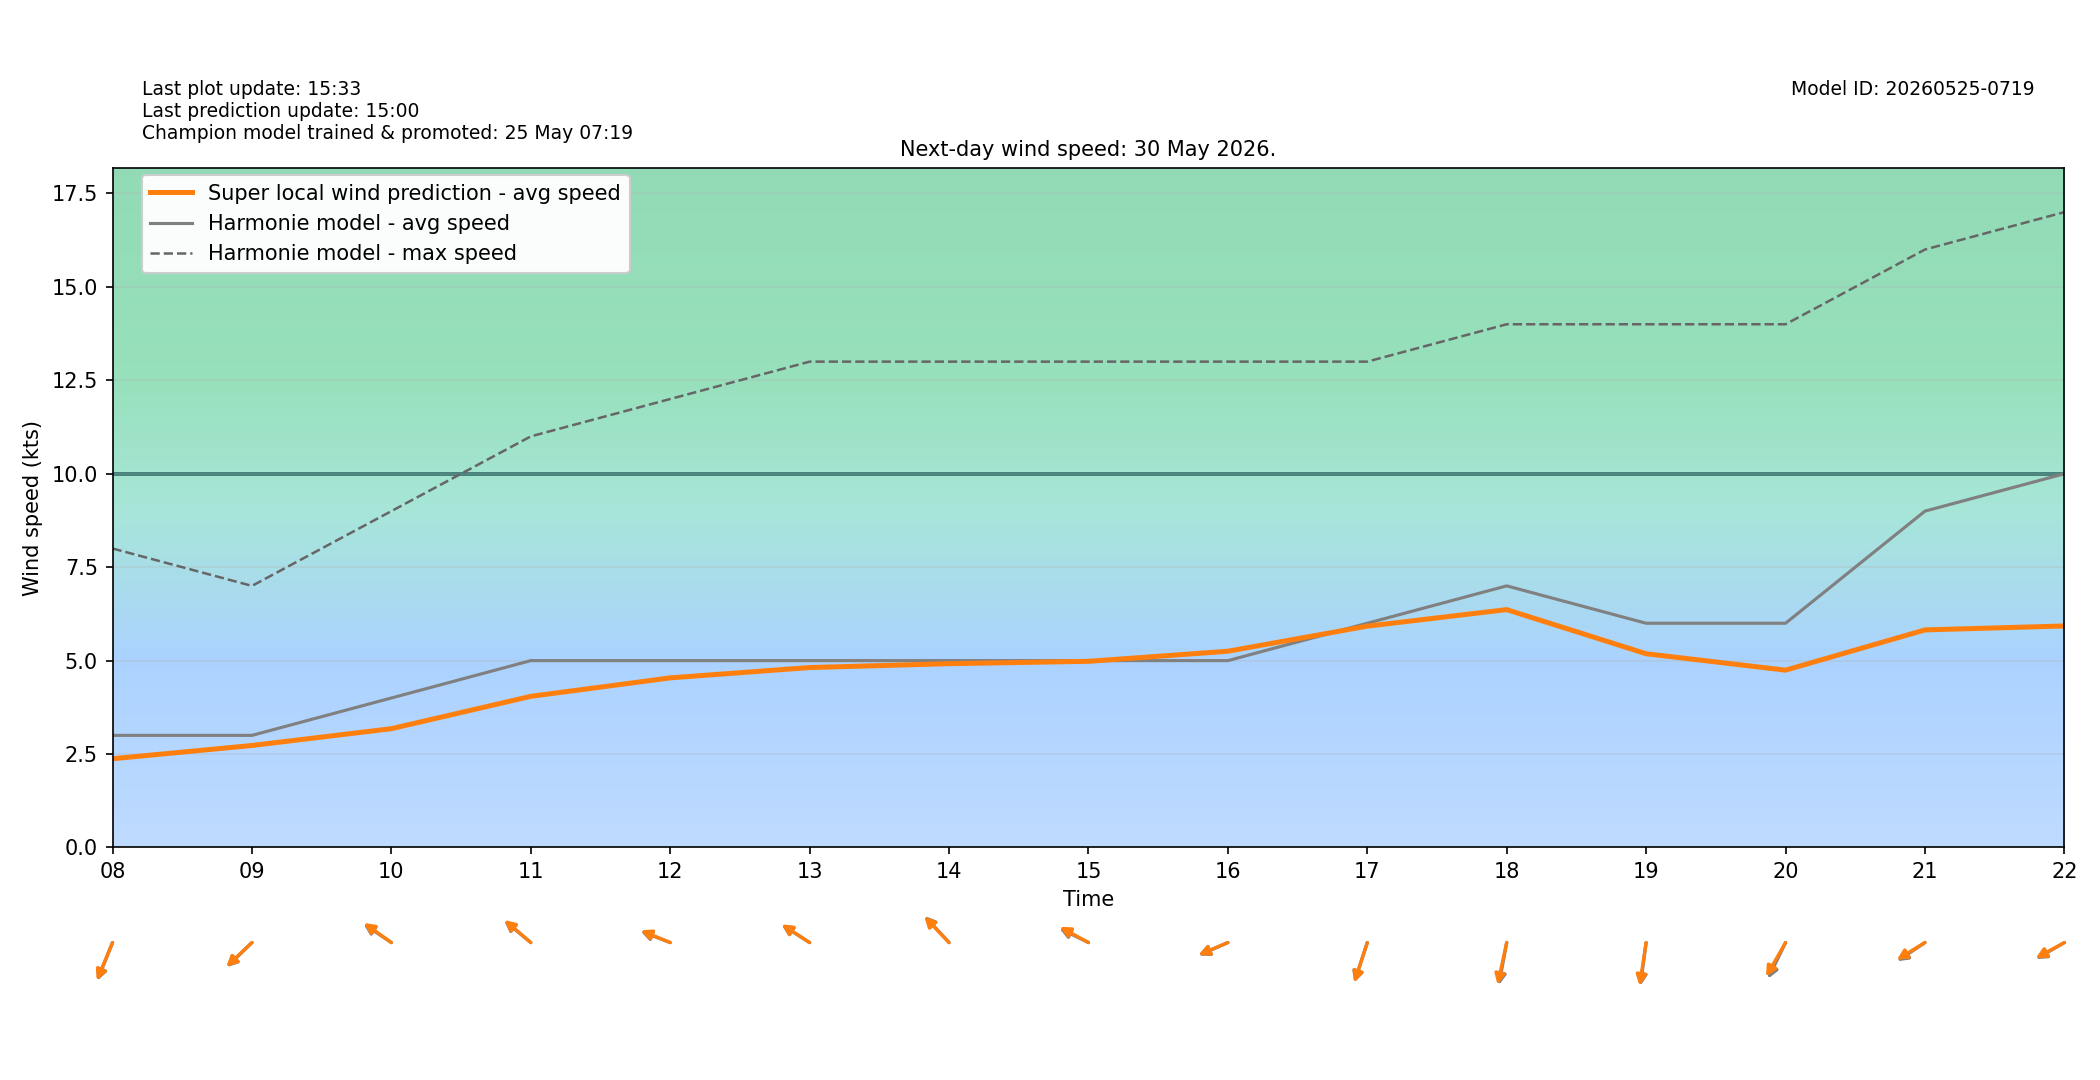

The file beside this chart, header and first rows:
target_time_utc, target_time_local, hour_utc, hour_local, forecast_wind_speed, forecast_wind_min, forecast_wind_max, lstm_pred_wind_speed, delta_speed_lstm_minus_forecast, forecast_wind_dir_deg, lstm_pred_wind_dir_deg, delta_dir_lstm_minus_forecast
2026-05-29T22:00:00Z, 2026-05-30T00:00:00+0200, 22, 00, 4.0, 4.0, 9.0, 2.128, -1.872, 45.0, 47.41, 2.411
2026-05-29T23:00:00Z, 2026-05-30T01:00:00+0200, 23, 01, 3.0, 3.0, 7.0, 1.048, -1.952, 14.0, 16.1, 2.103
2026-05-30T00:00:00Z, 2026-05-30T02:00:00+0200, 00, 02, 3.0, 3.0, 6.0, 1.092, -1.908, 32.0, 35.13, 3.131
2026-05-30T01:00:00Z, 2026-05-30T03:00:00+0200, 01, 03, 2.0, 2.0, 8.0, 0.1364, -1.864, 286.0, 287.3, 1.336
2026-05-30T02:00:00Z, 2026-05-30T04:00:00+0200, 02, 04, 6.0, 6.0, 7.0, 3.518, -2.482, 340.0, 341.2, 1.24
2026-05-30T03:00:00Z, 2026-05-30T05:00:00+0200, 03, 05, 5.0, 5.0, 8.0, 2.882, -2.118, 344.0, 343.6, -0.3998
2026-05-30T04:00:00Z, 2026-05-30T06:00:00+0200, 04, 06, 4.0, 4.0, 6.0, 2.336, -1.664, 350.0, 351.9, 1.894
2026-05-30T05:00:00Z, 2026-05-30T07:00:00+0200, 05, 07, 5.0, 5.0, 8.0, 3.467, -1.533, 15.0, 18.4, 3.395
2026-05-30T06:00:00Z, 2026-05-30T08:00:00+0200, 06, 08, 3.0, 3.0, 8.0, 2.374, -0.6255, 30.0, 30.87, 0.868
2026-05-30T07:00:00Z, 2026-05-30T09:00:00+0200, 07, 09, 3.0, 3.0, 7.0, 2.729, -0.2708, 56.0, 56.78, 0.7795
2026-05-30T08:00:00Z, 2026-05-30T10:00:00+0200, 08, 10, 4.0, 4.0, 9.0, 3.179, -0.8209, 115.0, 116.4, 1.415
2026-05-30T09:00:00Z, 2026-05-30T11:00:00+0200, 09, 11, 5.0, 5.0, 11.0, 4.044, -0.9558, 120.0, 120.8, 0.8123
2026-05-30T10:00:00Z, 2026-05-30T12:00:00+0200, 10, 12, 5.0, 5.0, 12.0, 4.539, -0.4615, 105.0, 106.1, 1.058
2026-05-30T11:00:00Z, 2026-05-30T13:00:00+0200, 11, 13, 5.0, 5.0, 13.0, 4.815, -0.1851, 114.0, 114.4, 0.4126
2026-05-30T12:00:00Z, 2026-05-30T14:00:00+0200, 12, 14, 5.0, 5.0, 13.0, 4.918, -0.082, 127.0, 126.3, -0.7476
2026-05-30T13:00:00Z, 2026-05-30T15:00:00+0200, 13, 15, 5.0, 5.0, 13.0, 4.981, -0.0189, 109.0, 110.9, 1.917
2026-05-30T14:00:00Z, 2026-05-30T16:00:00+0200, 14, 16, 5.0, 5.0, 13.0, 5.251, 0.2511, 73.0, 73.67, 0.6656
2026-05-30T15:00:00Z, 2026-05-30T17:00:00+0200, 15, 17, 6.0, 6.0, 13.0, 5.922, -0.0776, 25.0, 25.19, 0.1868
2026-05-30T16:00:00Z, 2026-05-30T18:00:00+0200, 16, 18, 7.0, 7.0, 14.0, 6.365, -0.6354, 15.0, 17.42, 2.417
2026-05-30T17:00:00Z, 2026-05-30T19:00:00+0200, 17, 19, 6.0, 6.0, 14.0, 5.184, -0.8162, 11.0, 12.33, 1.326
2026-05-30T18:00:00Z, 2026-05-30T20:00:00+0200, 18, 20, 6.0, 6.0, 14.0, 4.744, -1.256, 35.0, 39.51, 4.513
2026-05-30T19:00:00Z, 2026-05-30T21:00:00+0200, 19, 21, 9.0, 9.0, 16.0, 5.822, -3.178, 65.0, 66.99, 1.985
2026-05-30T20:00:00Z, 2026-05-30T22:00:00+0200, 20, 22, 10.0, 10.0, 17.0, 5.927, -4.073, 68.0, 69.15, 1.154
2026-05-30T21:00:00Z, 2026-05-30T23:00:00+0200, 21, 23, 6.0, 6.0, 17.0, 3.309, -2.691, 88.0, 91.12, 3.119
